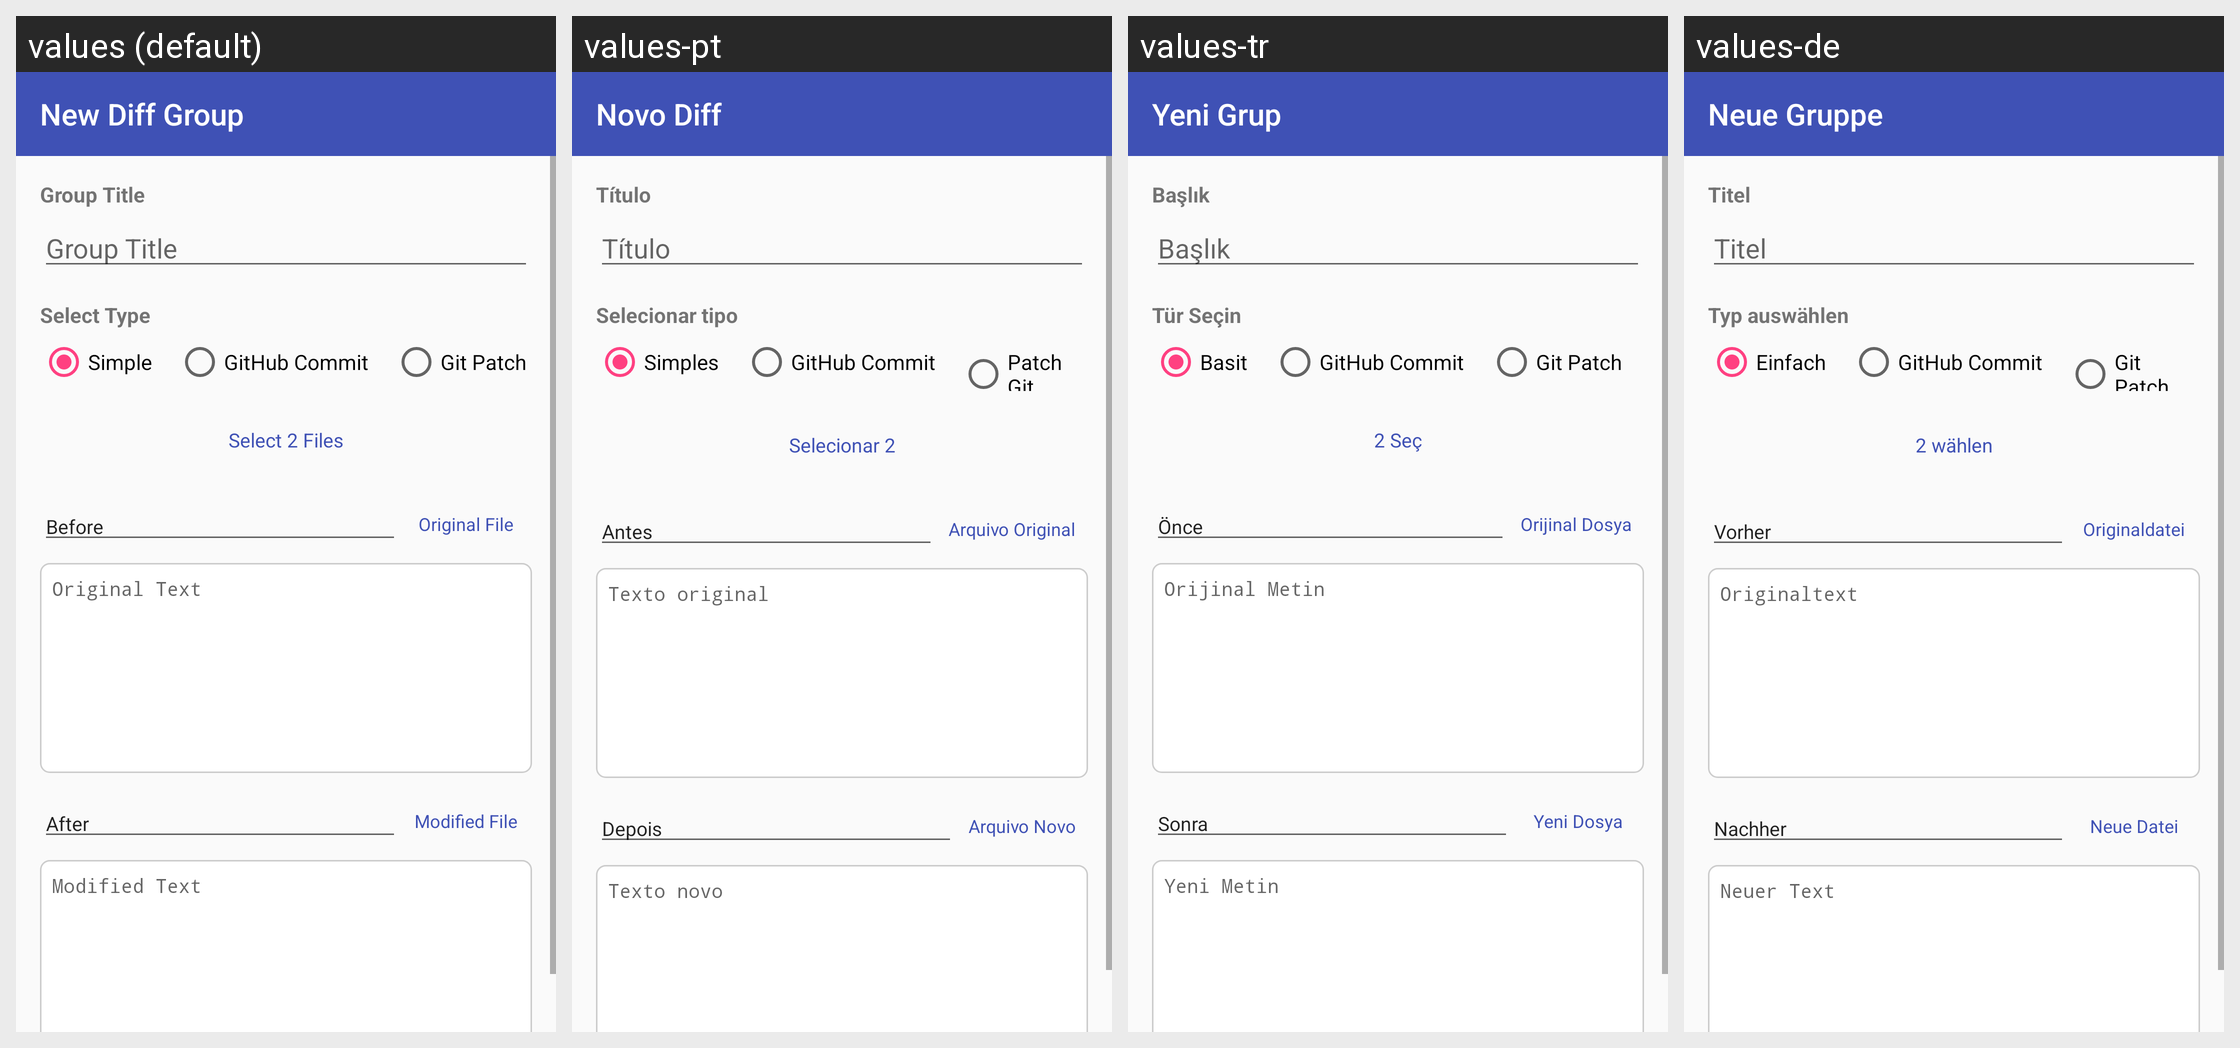

This grid shows one Android layout under several languages. Give, for every string resource on the screen, its name, the default text and each shown locale's text.
Android screen res/layout/fragment_enter_diff_group.xml rendered under 4 locales, left to right: values (default), values-pt, values-tr, values-de. Device: Nexus 5 (rendered at 1080×1920; each locale shown at half size, 540×960, under a caption strip naming it); theme Theme.SplitDiff.
Other locales in the repository, not shown: values-ar, values-en, values-es, values-fr, values-hi, values-in, values-it, values-ja, values-ko, values-ru, values-zh-rCN, values-zh-rTW.
Strings drawn on this screen, with the default value and each locale's value (text and hints the layout hard-codes, and strings that could not be matched under every locale, appear in the picture but are not listed):

title_enter_diff_group
  values: New Diff Group
  values-pt: Novo Diff
  values-tr: Yeni Grup
  values-de: Neue Gruppe

hint_group_title
  values: Group Title
  values-pt: Título
  values-tr: Başlık
  values-de: Titel

label_select_type
  values: Select Type
  values-pt: Selecionar tipo
  values-tr: Tür Seçin
  values-de: Typ auswählen

tab_simple
  values: Simple
  values-pt: Simples
  values-tr: Basit
  values-de: Einfach

tab_commit_url
  values: GitHub Commit
  values-pt: GitHub Commit
  values-tr: GitHub Commit
  values-de: GitHub Commit

tab_git_patch
  values: Git Patch
  values-pt: Patch Git
  values-tr: Git Patch
  values-de: Git Patch

btn_pick_two_files
  values: Select 2 Files
  values-pt: Selecionar 2
  values-tr: 2 Seç
  values-de: 2 wählen

label_before
  values: Before
  values-pt: Antes
  values-tr: Önce
  values-de: Vorher

btn_pick_before_file
  values: Original File
  values-pt: Arquivo Original
  values-tr: Orijinal Dosya
  values-de: Originaldatei

hint_before_text
  values: Original Text
  values-pt: Texto original
  values-tr: Orijinal Metin
  values-de: Originaltext

label_after
  values: After
  values-pt: Depois
  values-tr: Sonra
  values-de: Nachher

btn_pick_after_file
  values: Modified File
  values-pt: Arquivo Novo
  values-tr: Yeni Dosya
  values-de: Neue Datei

hint_after_text
  values: Modified Text
  values-pt: Texto novo
  values-tr: Yeni Metin
  values-de: Neuer Text
